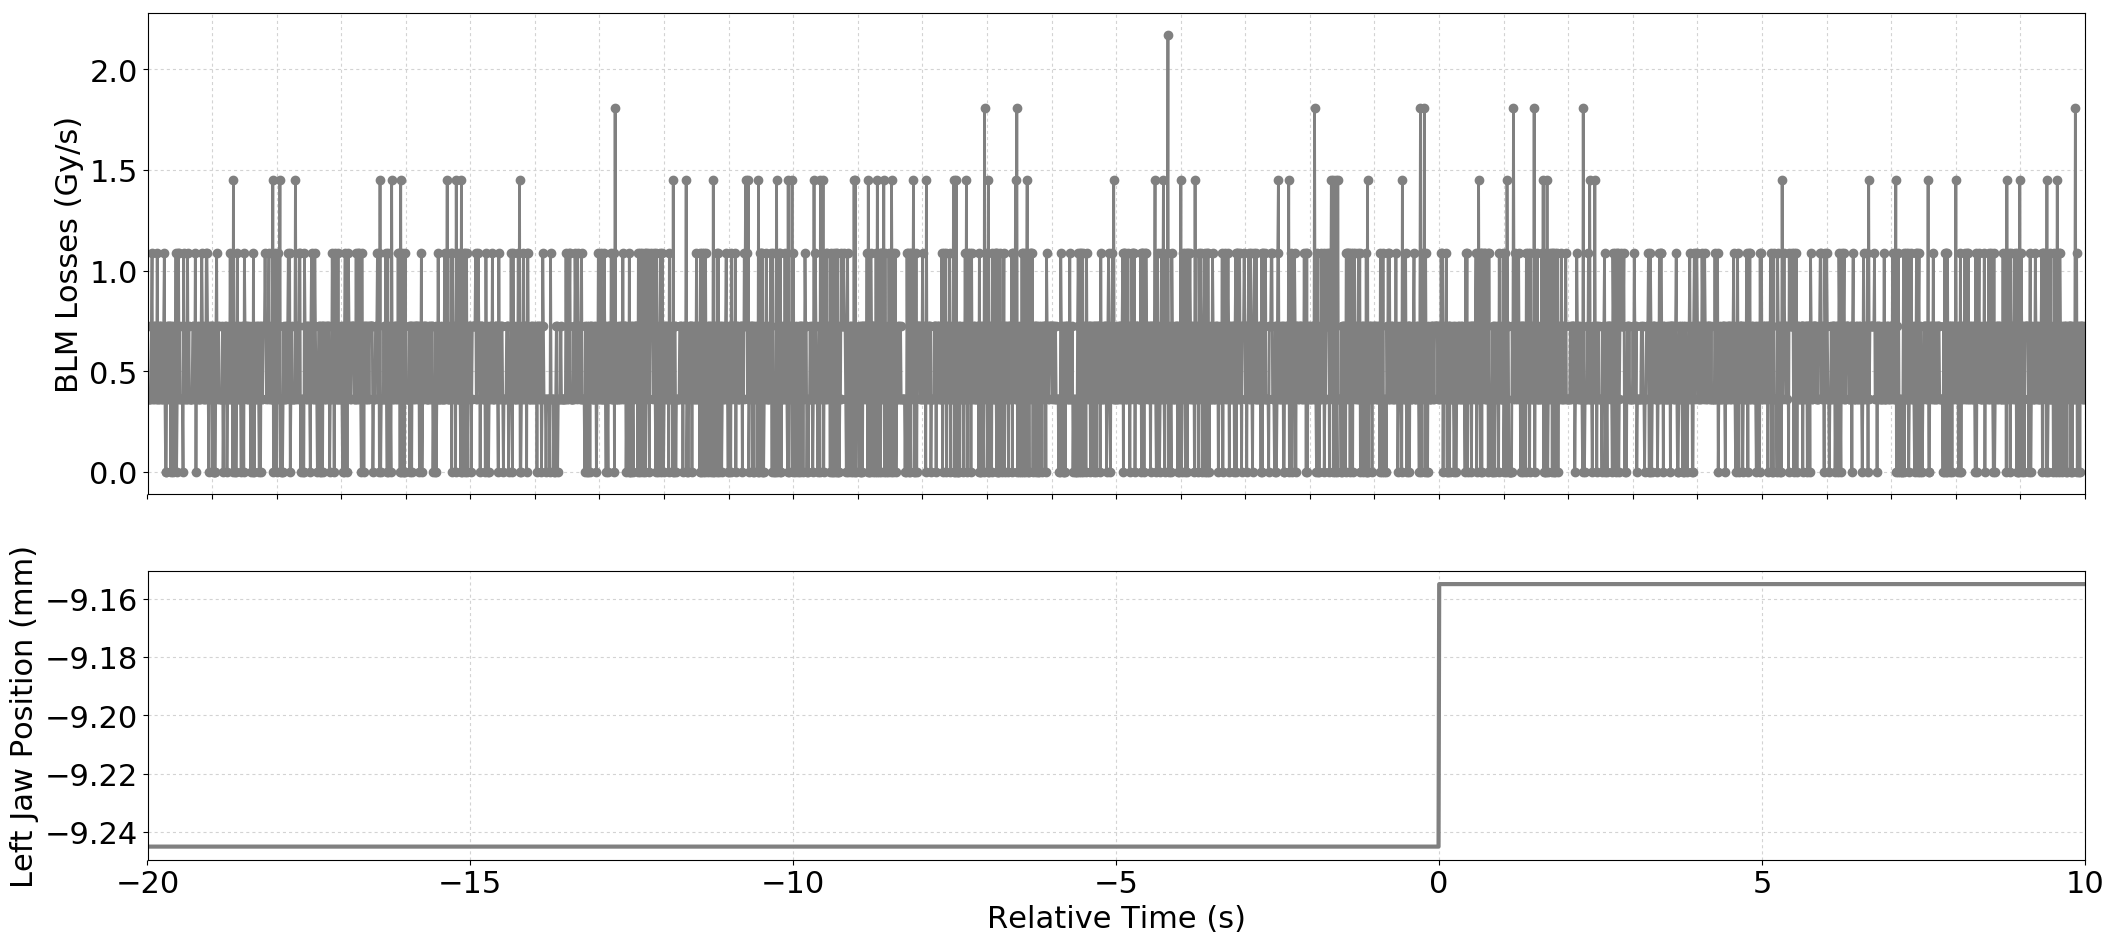

Values plotted in this chart, from the file beside it:
Timestamp, position, BLMTI.06L3.B1I10_TCP.6L3.B1
1493558510450, -9.245, 7.240000000000001e-07
1493558510460, -9.245, 3.6200000000000004e-07
1493558510470, -9.245, 3.6200000000000004e-07
1493558510480, -9.245, 3.6200000000000004e-07
1493558510490, -9.245, 3.6200000000000004e-07
1493558510500, -9.245, 3.6200000000000004e-07
1493558510510, -9.245, 7.240000000000001e-07
1493558510520, -9.245, 1.0859999999999999e-06
1493558510530, -9.245, 3.6200000000000004e-07
1493558510540, -9.245, 7.240000000000001e-07
1493558510550, -9.245, 3.6200000000000004e-07
1493558510560, -9.245, 7.240000000000001e-07
1493558510570, -9.245, 7.240000000000001e-07
1493558510580, -9.245, 3.6200000000000004e-07
1493558510590, -9.245, 3.6200000000000004e-07
1493558510600, -9.245, 1.0859999999999999e-06
1493558510610, -9.245, 3.6200000000000004e-07
1493558510620, -9.245, 3.6200000000000004e-07
1493558510630, -9.245, 7.240000000000001e-07
1493558510640, -9.245, 7.240000000000001e-07
1493558510650, -9.245, 3.6200000000000004e-07
1493558510660, -9.245, 7.240000000000001e-07
1493558510670, -9.245, 3.6200000000000004e-07
1493558510680, -9.245, 3.6200000000000004e-07
1493558510690, -9.245, 3.6200000000000004e-07
1493558510700, -9.245, 7.240000000000001e-07
1493558510710, -9.245, 1.0859999999999999e-06
1493558510720, -9.245, 3.6200000000000004e-07
1493558510730, -9.245, 0.0
1493558510740, -9.245, 0.0
1493558510750, -9.245, 7.240000000000001e-07
1493558510760, -9.245, 3.6200000000000004e-07
1493558510770, -9.245, 7.240000000000001e-07
1493558510780, -9.245, 3.6200000000000004e-07
1493558510790, -9.245, 7.240000000000001e-07
1493558510800, -9.245, 7.240000000000001e-07
1493558510810, -9.245, 0.0
1493558510820, -9.245, 7.240000000000001e-07
1493558510830, -9.245, 3.6200000000000004e-07
1493558510840, -9.245, 7.240000000000001e-07
1493558510850, -9.245, 0.0
1493558510860, -9.245, 3.6200000000000004e-07
1493558510870, -9.245, 3.6200000000000004e-07
1493558510880, -9.245, 3.6200000000000004e-07
1493558510890, -9.245, 1.0859999999999999e-06
1493558510900, -9.245, 0.0
1493558510910, -9.245, 3.6200000000000004e-07
1493558510920, -9.245, 1.0859999999999999e-06
1493558510930, -9.245, 1.0859999999999999e-06
1493558510940, -9.245, 3.6200000000000004e-07
1493558510950, -9.245, 7.240000000000001e-07
1493558510960, -9.245, 3.6200000000000004e-07
1493558510970, -9.245, 3.6200000000000004e-07
1493558510980, -9.245, 3.6200000000000004e-07
1493558510990, -9.245, 3.6200000000000004e-07
1493558511000, -9.245, 0.0
1493558511010, -9.245, 1.0859999999999999e-06
1493558511020, -9.245, 3.6200000000000004e-07
1493558511030, -9.245, 3.6200000000000004e-07
1493558511040, -9.245, 3.6200000000000004e-07
... 2,941 more rows
